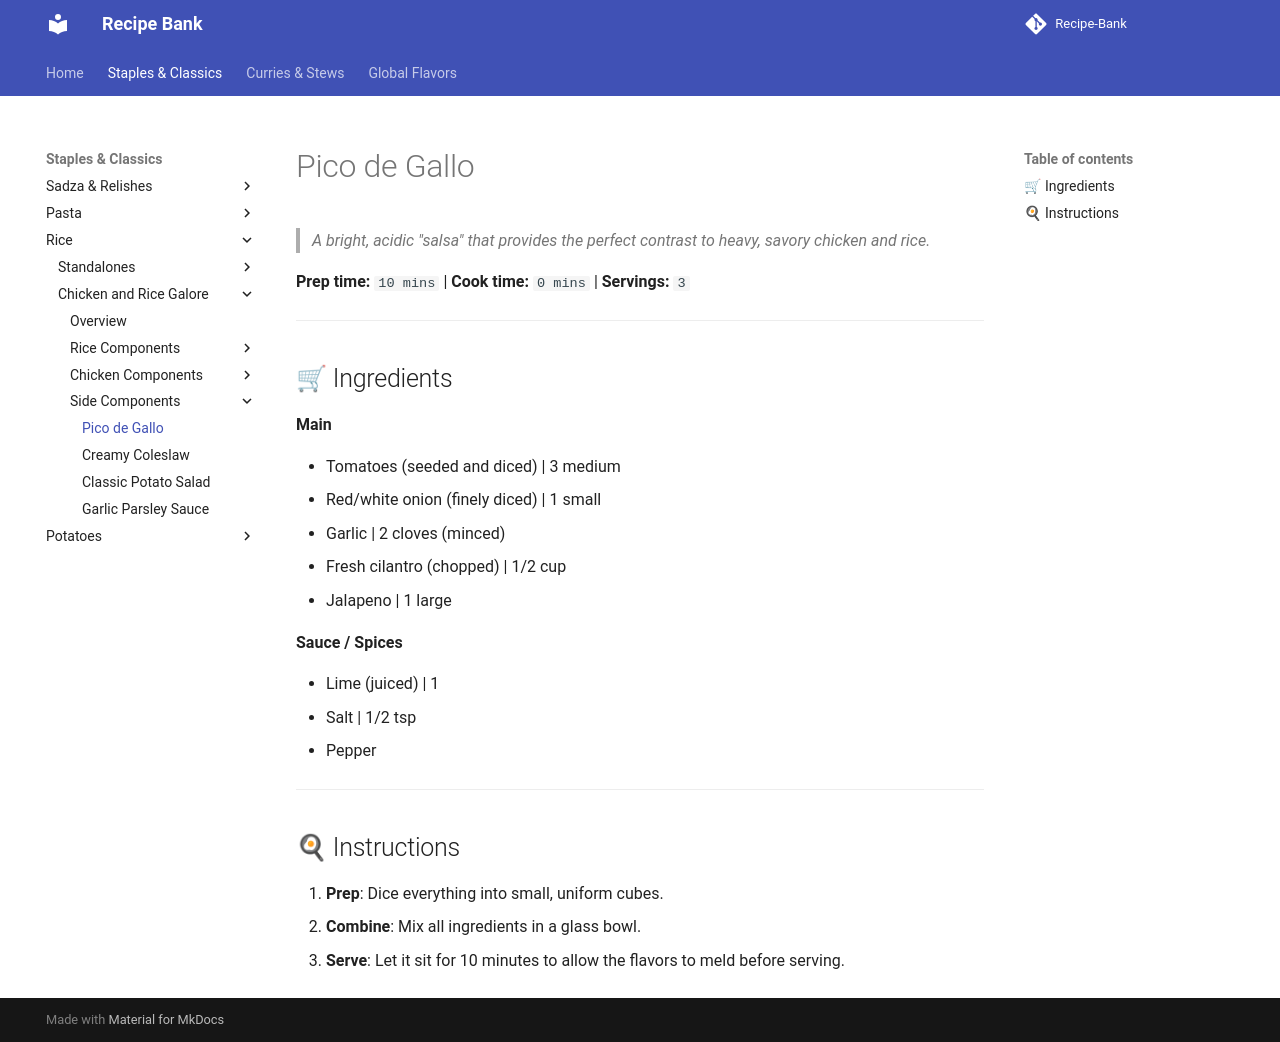

repository: ItsTachie/Recipe-Bank · page: staples/rice/modules/pico/index.html · generator: mkdocs

---
title: pico
cuisine:
prep_time: "10"
cook_time: "0"
servings: "3"
tags:
  - recipe
---

# Pico de Gallo

> *A bright, acidic "salsa" that provides the perfect contrast to heavy, savory chicken and rice.*

**Prep time:** `10 mins` | **Cook time:** `0 mins` | **Servings:** `3`

---
## 🛒 Ingredients

**Main**

- Tomatoes (seeded and diced) | 3 medium
- Red/white onion (finely diced) | 1 small
- Garlic | 2 cloves (minced)
- Fresh cilantro (chopped) | 1/2 cup
- Jalapeno | 1 large

**Sauce / Spices**

- Lime (juiced) | 1
- Salt | 1/2 tsp
- Pepper

---
## 🍳 Instructions

1. **Prep**: Dice everything into small, uniform cubes.
2. **Combine**: Mix all ingredients in a glass bowl.
3. **Serve**: Let it sit for 10 minutes to allow the flavors to meld before serving.
